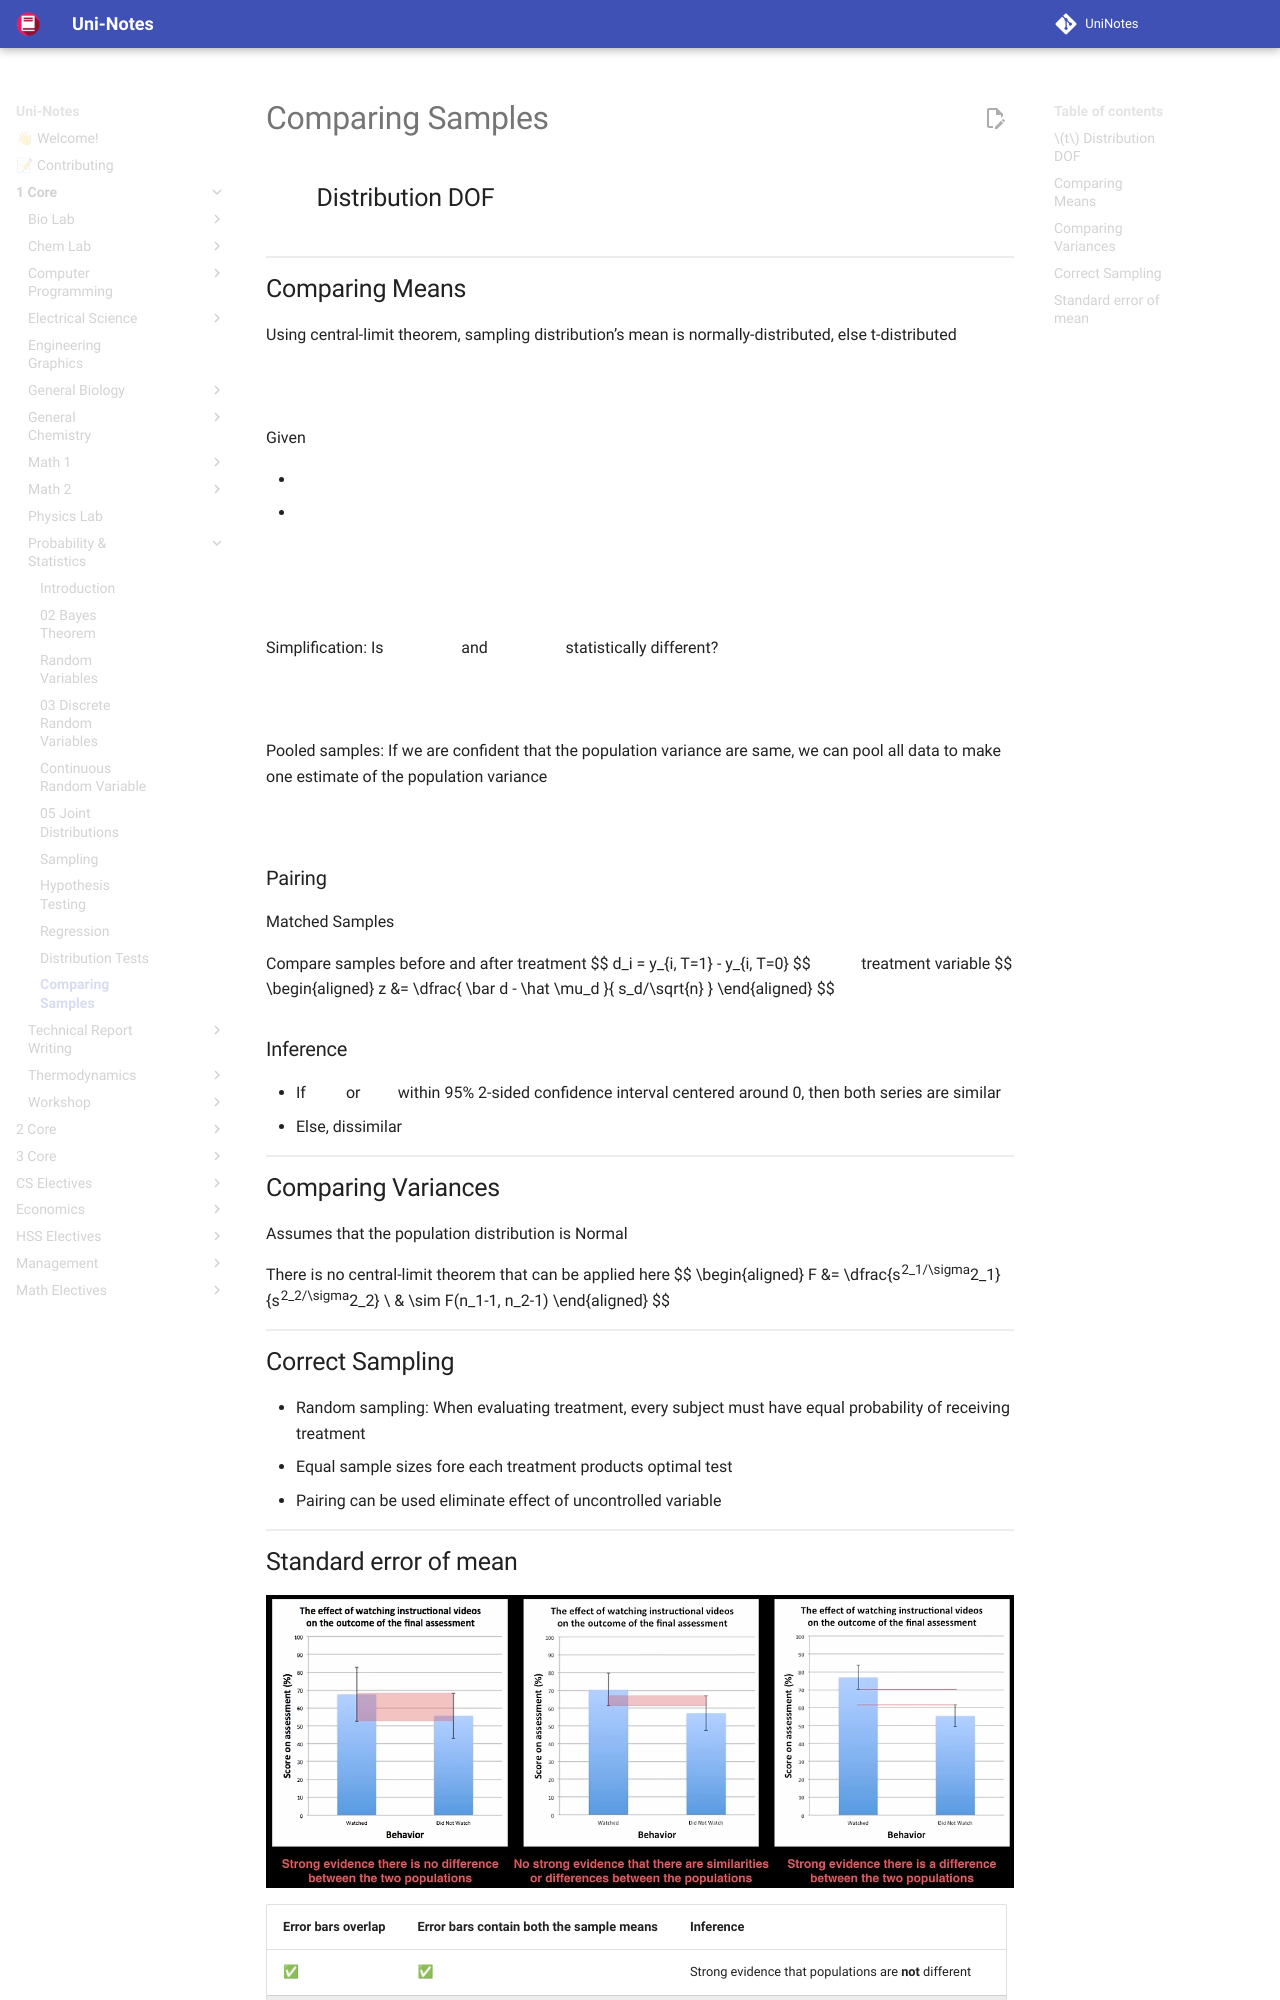

repository: uni-notes/uni-notes · page: 1_Core/Probability_&_Statistics/10_Comparing_Samples/index.html · generator: mkdocs

# Comparing Samples

## $t$ Distribution DOF

$$
\text{DOF}
=
\dfrac{
\Big[ \sum_{i=1}^2 (s_i^2/n_i) \Big]^2
}{
\sum_{i=1}^2 \dfrac{(s_i/n_i)^2}{n_i - 1}
}
$$

## Comparing Means

Using central-limit theorem, sampling distribution’s mean is normally-distributed, else t-distributed

### $\hat \sigma_1 \ne \hat \sigma_2$

Given

- $(\bar x_1, s_1)$
- $(\bar x_2, s_2)$

$$
\begin{aligned}
z \text{ or } t
&= \dfrac{(\bar x_1 - \bar x_2) - E[(\bar x_1 - \bar x_2)]}{\sigma^2(\bar x_1 - \bar x_2)}
\\
&= \dfrac{
	(\bar x_1 - \bar x_2) - (\hat \mu_1 - \hat \mu_2)
}{
\sqrt{
	\sum_{i=1}^2 \dfrac{s_i^2}{n_i} + 2 \rho_{12} s_1 s_2
}
}
\end{aligned}
$$

Simplification: Is $\mu_1$ and $\mu_2$ statistically different? $\implies (\hat \mu_1 - \hat \mu_2)=0$

### $\hat \sigma_1 = \hat \sigma_2$

Pooled samples: If we are confident that the population variance are same, we can pool all data to make one estimate of the population variance

$$
\begin{aligned}
s^2_{12}
&= \dfrac{
(n_1-1) s^2_1 + (n_2-1) s^2_2
}{
(n_1-1) + (n_2-1)
}
\end{aligned}
$$

### Pairing

Matched Samples

Compare samples before and after treatment
$$
d_i = y_{i, T=1} - y_{i, T=0}
$$
$T=$ treatment variable
$$
\begin{aligned}
z
&= \dfrac{
\bar d - \hat \mu_d
}{
s_d/\sqrt{n}
}
\end{aligned}
$$

### Inference

- If $z$ or $t$ within 95% 2-sided confidence interval centered around 0, then both series are similar
- Else, dissimilar

## Comparing Variances

Assumes that the population distribution is Normal

There is no central-limit theorem that can be applied here
$$
\begin{aligned}
F
&= \dfrac{s^2_1/\sigma^2_1}{s^2_2/\sigma^2_2}
\\
& \sim F(n_1-1, n_2-1) 
\end{aligned}
$$

## Correct Sampling

- Random sampling: When evaluating treatment, every subject must have equal probability of receiving treatment
  - Equal sample sizes fore each treatment products optimal test
- Pairing can be used eliminate effect of uncontrolled variable
